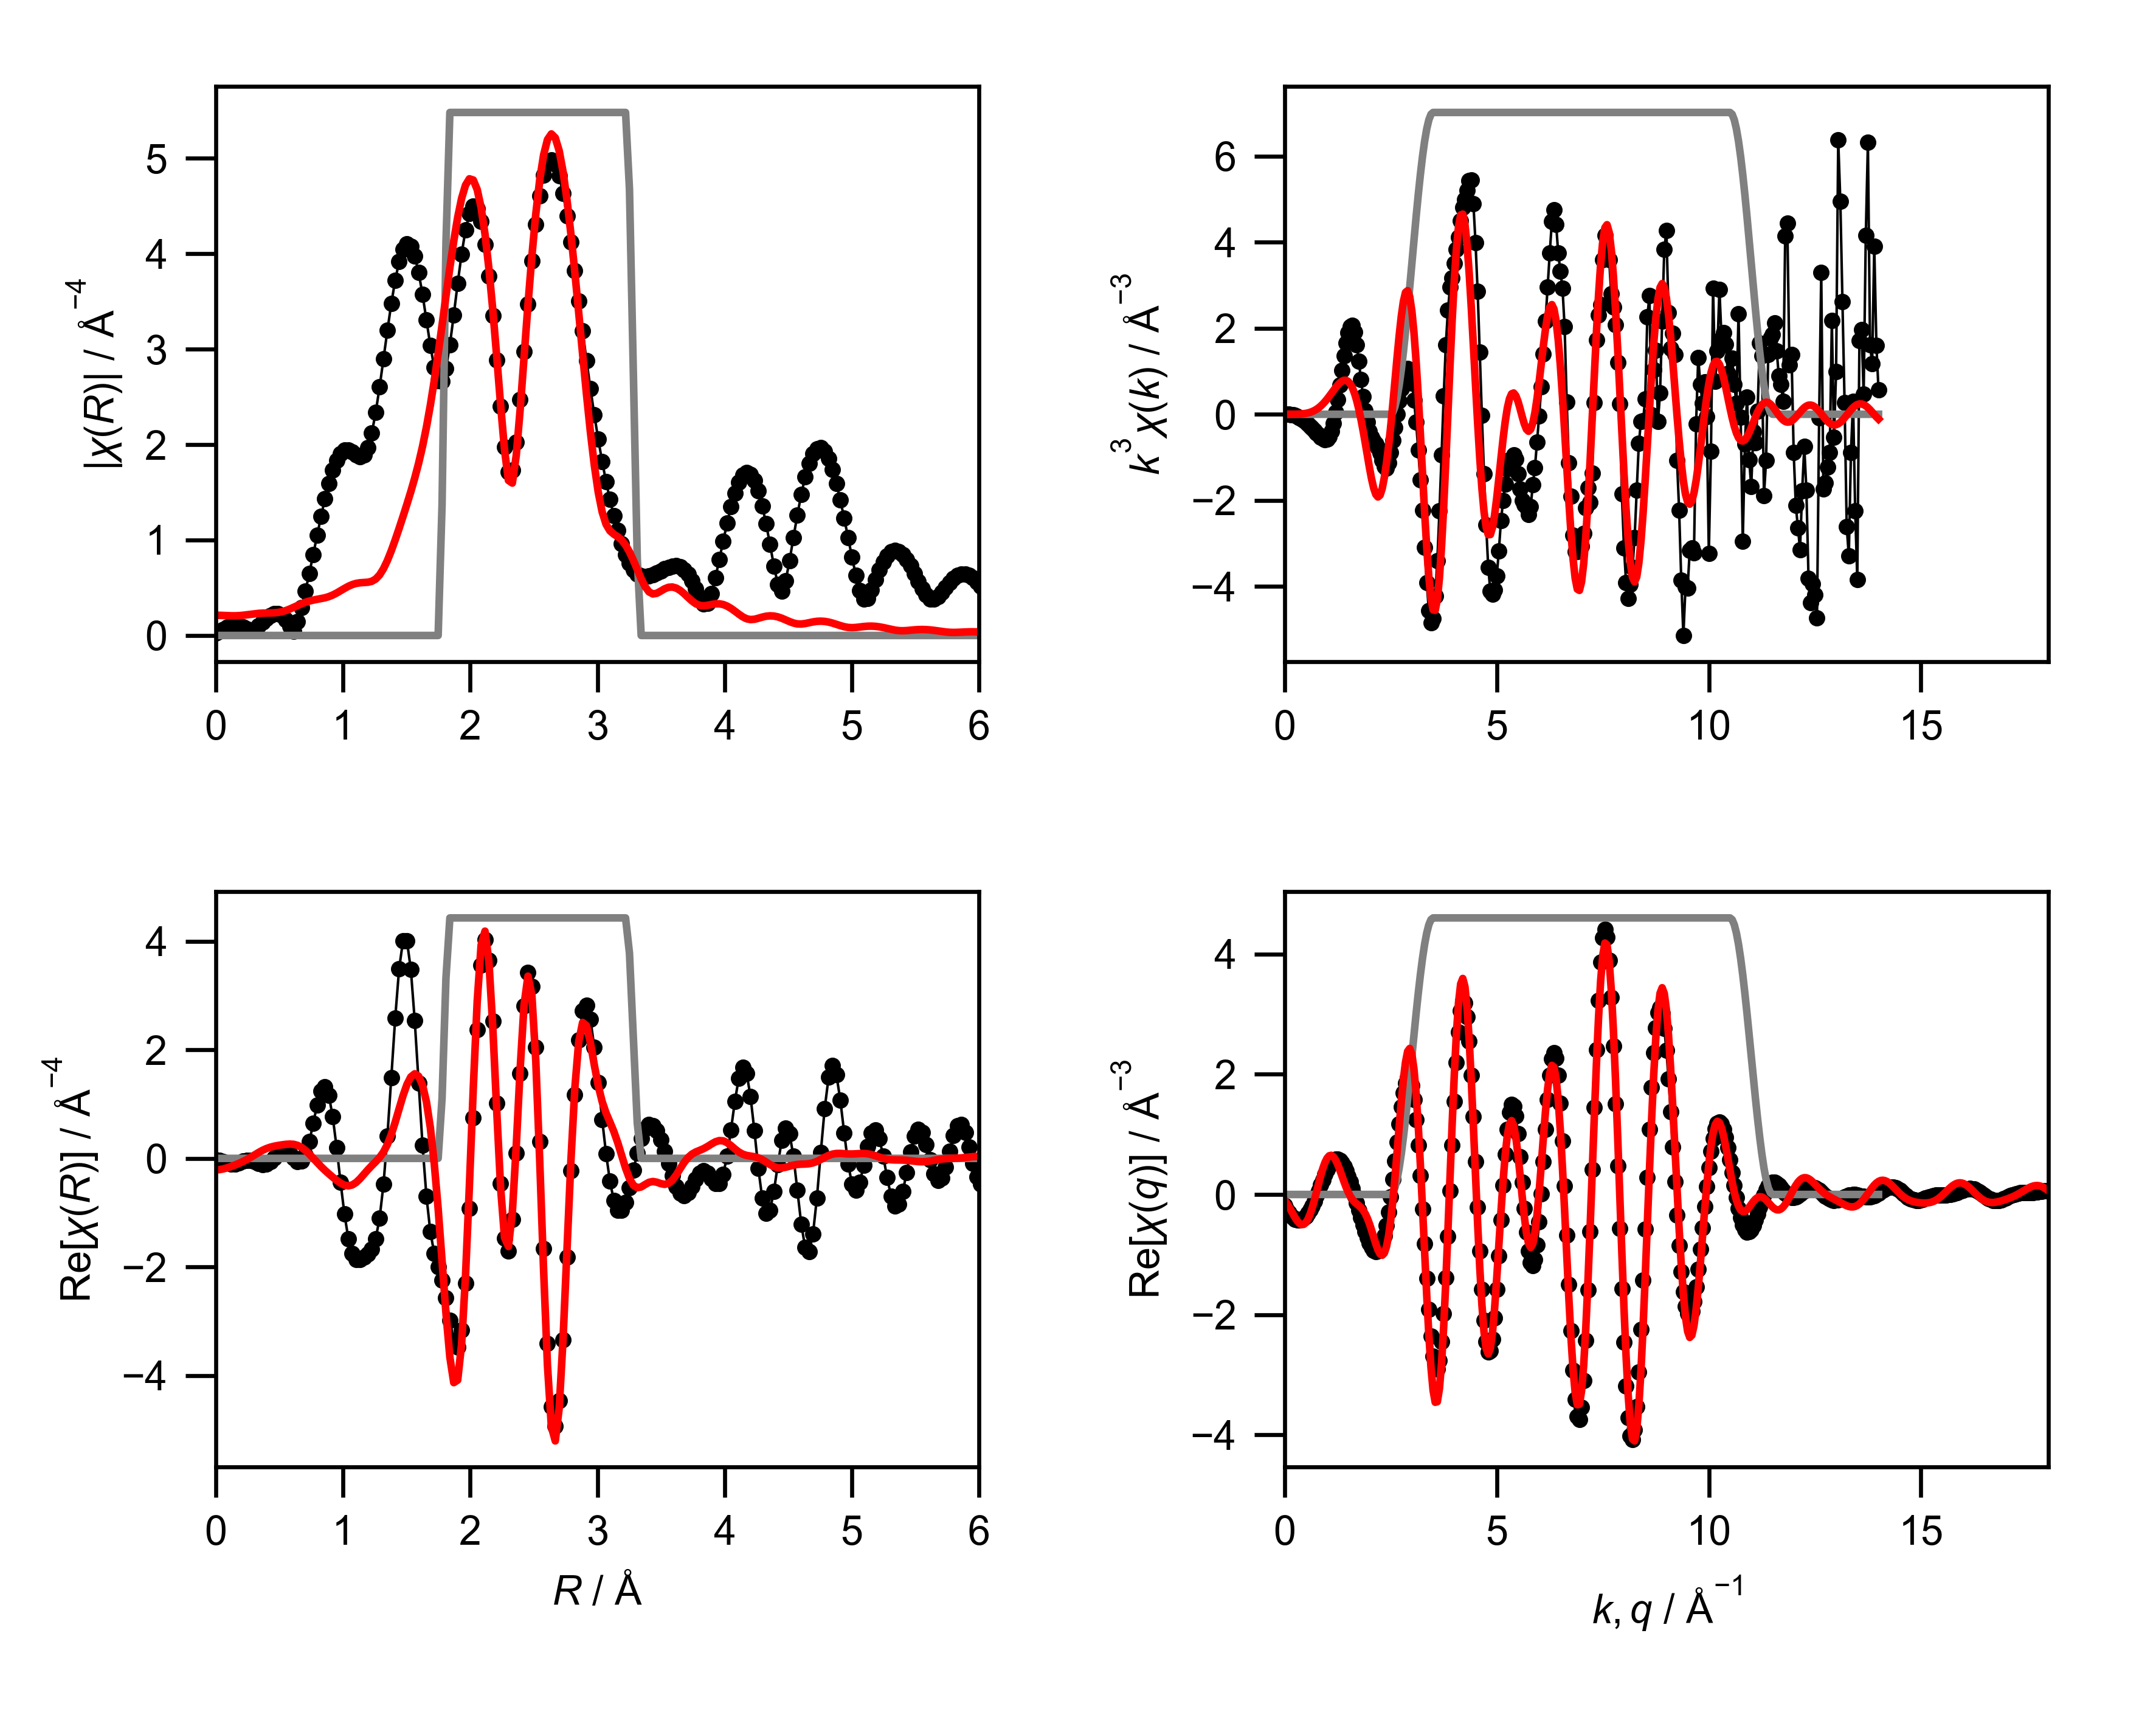

Source data for this figure (header and first rows):
mea_k, mea_chik, mea_k3chik, mea_r, mea_chir_mag, mea_chir_re, mea_chir_im, mea_q, mea_chiq_mag, mea_chiq_re, mea_chiq_im, fit_k, fit_chik, fit_k3chik, fit_r, fit_chir_mag, fit_chir_re, fit_chir_im, fit_q, fit_chiq_mag, fit_chiq_re, fit_chiq_im, win_k, win_r
0.0, -2.443, -0.0, 0.0, 0.02521, -0.02521, 0.0, 0.0, 0.4073, -0.1864, 0.3622, 0.0, 0.04763, 0.0, 0.0, 0.212, -0.212, 0.0, 0.0, 0.3112, -0.09203, 0.2973, 0.0, 0.0
0.05, -2.345, -0.0002931, 0.03068, 0.04079, -0.03497, -0.021, 0.05, 0.4094, -0.2484, 0.3255, 0.05, 0.05143, 6.428481528907631e-06, 0.03068, 0.2114, -0.2072, 0.04195, 0.05, 0.3319, -0.1436, 0.2992, 0.0, 0.0
0.1, -2.247, -0.002247, 0.06136, 0.06615, -0.05942, -0.02907, 0.1, 0.4119, -0.3032, 0.2789, 0.1, 0.05522, 5.522428407711216e-05, 0.06136, 0.2099, -0.1936, 0.08087, 0.1, 0.3547, -0.2018, 0.2916, 0.0, 0.0
0.15, -2.15, -0.007257, 0.09204, 0.0882, -0.08641, -0.01767, 0.15, 0.4149, -0.3494, 0.2236, 0.15, 0.0615, 0.0002076, 0.09204, 0.2079, -0.1733, 0.1148, 0.15, 0.3789, -0.2647, 0.2712, 0.0, 0.0
0.2, -2.054, -0.01643, 0.1227, 0.103, -0.1025, 0.01014, 0.2, 0.4183, -0.386, 0.1612, 0.2, 0.07019, 0.0005615, 0.1227, 0.2064, -0.1487, 0.1432, 0.2, 0.4042, -0.3288, 0.2352, 0.0, 0.0
0.25, -1.957, -0.03058, 0.1534, 0.1084, -0.09952, 0.043, 0.25, 0.4224, -0.412, 0.09326, 0.25, 0.08118, 0.001268, 0.1534, 0.2063, -0.1213, 0.1668, 0.25, 0.4301, -0.3897, 0.182, 0.0, 0.0
0.3, -1.861, -0.05024, 0.1841, 0.1037, -0.07916, 0.06695, 0.3, 0.4271, -0.4265, 0.02132, 0.3, 0.09434, 0.002547, 0.1841, 0.208, -0.0915, 0.1868, 0.3, 0.456, -0.4422, 0.1112, 0.0, 0.0
0.35, -1.763, -0.0756, 0.2148, 0.08935, -0.05222, 0.0725, 0.35, 0.4324, -0.4292, -0.05289, 0.35, 0.1095, 0.004695, 0.2148, 0.2116, -0.0585, 0.2034, 0.35, 0.4817, -0.4811, 0.02418, 0.0, 0.0
0.4, -1.665, -0.1066, 0.2454, 0.06876, -0.03362, 0.05997, 0.4, 0.4384, -0.4195, -0.1276, 0.4, 0.1265, 0.008093, 0.2454, 0.2167, -0.02132, 0.2156, 0.4, 0.5067, -0.501, -0.07592, 0.0, 0.0
0.45, -1.567, -0.1428, 0.2761, 0.05315, -0.03475, 0.04022, 0.45, 0.4451, -0.3972, -0.2009, 0.45, 0.145, 0.01321, 0.2761, 0.2223, 0.02012, 0.2214, 0.45, 0.5308, -0.4978, -0.1844, 0.0, 0.0
0.5, -1.47, -0.1838, 0.3068, 0.06431, -0.05689, 0.02999, 0.5, 0.4525, -0.3624, -0.2709, 0.5, 0.1648, 0.0206, 0.3068, 0.2275, 0.06425, 0.2183, 0.5, 0.5537, -0.4684, -0.2953, 0.0, 0.0
0.55, -1.376, -0.2289, 0.3375, 0.09928, -0.08912, 0.04376, 0.55, 0.4604, -0.3154, -0.3354, 0.55, 0.1856, 0.03088, 0.3375, 0.2315, 0.108, 0.2048, 0.55, 0.5751, -0.4119, -0.4014, 0.0, 0.0
0.6, -1.284, -0.2773, 0.3682, 0.1412, -0.1121, 0.08572, 0.6, 0.4689, -0.2568, -0.3923, 0.6, 0.2071, 0.04472, 0.3682, 0.2341, 0.1478, 0.1815, 0.6, 0.5947, -0.3289, -0.4955, 0.0, 0.0
0.65, -1.195, -0.3283, 0.3988, 0.1808, -0.1069, 0.1458, 0.65, 0.4779, -0.1877, -0.4395, 0.65, 0.2288, 0.06283, 0.3988, 0.2353, 0.1807, 0.1507, 0.65, 0.6124, -0.2227, -0.5704, 0.0, 0.0
0.7, -1.11, -0.3806, 0.4295, 0.2122, -0.0646, 0.2021, 0.7, 0.4873, -0.1095, -0.4748, 0.7, 0.2504, 0.08587, 0.4295, 0.236, 0.2057, 0.1157, 0.7, 0.6278, -0.09827, -0.6201, 0.0, 0.0
0.75, -1.026, -0.4329, 0.4602, 0.2303, 0.007272, 0.2302, 0.75, 0.497, -0.02423, -0.4964, 0.75, 0.2714, 0.1145, 0.4602, 0.2376, 0.224, 0.07933, 0.75, 0.6408, 0.0376, -0.6397, 0.0, 0.0
0.8, -0.9462, -0.4844, 0.4909, 0.2308, 0.08515, 0.2146, 0.8, 0.507, 0.06571, -0.5027, 0.8, 0.2913, 0.1492, 0.4909, 0.2417, 0.2379, 0.04276, 0.8, 0.6512, 0.1769, -0.6267, 0.0, 0.0
0.85, -0.866, -0.5318, 0.5216, 0.21, 0.1381, 0.1583, 0.85, 0.5171, 0.1575, -0.4925, 0.85, 0.3098, 0.1902, 0.5216, 0.2494, 0.2494, 0.004745, 0.85, 0.6589, 0.311, -0.5809, 0.0, 0.0
0.9, -0.7809, -0.5693, 0.5522, 0.1654, 0.1415, 0.08565, 0.9, 0.5273, 0.2481, -0.4653, 0.9, 0.3262, 0.2378, 0.5522, 0.2613, 0.2587, -0.03742, 0.9, 0.6636, 0.4314, -0.5042, 0.0, 0.0
0.95, -0.688, -0.5898, 0.5829, 0.09755, 0.09092, 0.03537, 0.95, 0.5376, 0.3341, -0.4212, 0.95, 0.3401, 0.2916, 0.5829, 0.2771, 0.2633, -0.08632, 0.95, 0.6653, 0.5307, -0.4013, 0.0, 0.0
1.0, -0.578, -0.578, 0.6136, 0.04606, 0.008985, 0.04518, 1.0, 0.5478, 0.4123, -0.3608, 1.0, 0.3511, 0.3511, 0.6136, 0.2952, 0.2585, -0.1426, 1.0, 0.664, 0.6027, -0.2785, 0.0, 0.0
1.05, -0.4472, -0.5177, 0.6443, 0.1459, -0.05765, 0.134, 1.05, 0.558, 0.4793, -0.2856, 1.05, 0.3586, 0.4152, 0.6443, 0.3142, 0.2394, -0.2035, 1.05, 0.6594, 0.6435, -0.1438, 0.0, 0.0
1.1, -0.2968, -0.3951, 0.675, 0.2931, -0.05314, 0.2882, 1.1, 0.568, 0.5325, -0.1979, 1.1, 0.3623, 0.4822, 0.675, 0.3322, 0.2024, -0.2634, 1.1, 0.6516, 0.6516, -0.005685, 0.0, 0.0
1.15, -0.1374, -0.209, 0.7056, 0.4635, 0.06597, 0.4588, 1.15, 0.578, 0.5692, -0.1003, 1.15, 0.3617, 0.5501, 0.7056, 0.348, 0.1476, -0.3151, 1.15, 0.6407, 0.628, 0.1271, 0.0, 0.0
1.2, 0.0262, 0.04527, 0.7363, 0.6508, 0.3097, 0.5724, 1.2, 0.5879, 0.5879, 0.003909, 1.2, 0.3566, 0.6161, 0.7363, 0.3608, 0.07867, -0.3521, 1.2, 0.6267, 0.5761, 0.2467, 0.0, 0.0
1.25, 0.1762, 0.3441, 0.767, 0.8484, 0.6428, 0.5537, 1.25, 0.5977, 0.5873, 0.1112, 1.25, 0.3466, 0.677, 0.767, 0.3707, 0.001868, -0.3707, 1.25, 0.6097, 0.5013, 0.347, 0.0, 0.0
1.3, 0.3096, 0.6803, 0.7977, 1.049, 0.9881, 0.3532, 1.3, 0.6076, 0.5671, 0.218, 1.3, 0.3318, 0.7289, 0.7977, 0.3786, -0.07614, -0.3708, 1.3, 0.59, 0.4107, 0.4235, 0.0, 0.0
1.35, 0.4154, 1.022, 0.8283, 1.246, 1.246, -0.03134, 1.35, 0.6176, 0.5278, 0.3207, 1.35, 0.3121, 0.7679, 0.8283, 0.386, -0.1506, -0.3554, 1.35, 0.5678, 0.3119, 0.4745, 0.0, 0.0
1.4, 0.4935, 1.354, 0.859, 1.43, 1.322, -0.5463, 1.4, 0.6279, 0.4704, 0.4159, 1.4, 0.2876, 0.7893, 0.859, 0.3949, -0.2198, -0.3281, 1.4, 0.5438, 0.2125, 0.5006, 0.0, 0.0
1.45, 0.5409, 1.649, 0.8897, 1.595, 1.161, -1.093, 1.45, 0.6386, 0.3965, 0.5006, 1.45, 0.2587, 0.7886, 0.8897, 0.4071, -0.2846, -0.2911, 1.45, 0.5186, 0.1192, 0.5047, 0.0, 0.0
1.5, 0.5606, 1.892, 0.9204, 1.732, 0.7659, -1.554, 1.5, 0.65, 0.3082, 0.5722, 1.5, 0.2255, 0.7612, 0.9204, 0.4238, -0.3466, -0.2439, 1.5, 0.4932, 0.03702, 0.4918, 0.0, 0.0
1.55, 0.547, 2.037, 0.9511, 1.838, 0.198, -1.827, 1.55, 0.6622, 0.2079, 0.6287, 1.55, 0.1887, 0.7028, 0.9511, 0.4447, -0.4052, -0.1834, 1.55, 0.4688, -0.03101, 0.4678, 0.0, 0.0
1.6, 0.5031, 2.061, 0.9817, 1.908, -0.4379, -1.857, 1.6, 0.6755, 0.09815, 0.6683, 1.6, 0.1489, 0.6099, 0.9817, 0.4686, -0.4564, -0.1061, 1.6, 0.4473, -0.0844, 0.4393, 0.0, 0.0
1.65, 0.4244, 1.907, 1.012, 1.941, -1.027, -1.648, 1.65, 0.6902, -0.01851, 0.6899, 1.65, 0.1069, 0.4803, 1.012, 0.493, -0.4928, -0.01107, 1.65, 0.4307, -0.1251, 0.4122, 0.0, 0.0
1.7, 0.327, 1.606, 1.043, 1.943, -1.479, -1.26, 1.7, 0.7066, -0.1395, 0.6926, 1.7, 0.06388, 0.3138, 1.043, 0.5154, -0.506, 0.09768, 1.7, 0.4216, -0.1571, 0.3912, 0.0, 0.0
1.75, 0.2288, 1.226, 1.074, 1.921, -1.753, -0.784, 1.75, 0.7249, -0.2622, 0.6758, 1.75, 0.02094, 0.1122, 1.074, 0.5334, -0.4899, 0.2111, 1.75, 0.4224, -0.1863, 0.3791, 0.0, 0.0
1.8, 0.1388, 0.8095, 1.104, 1.89, -1.865, -0.3054, 1.8, 0.7454, -0.3842, 0.6388, 1.8, -0.02071, -0.1208, 1.104, 0.5457, -0.4439, 0.3174, 1.8, 0.435, -0.2189, 0.3759, 0.0, 0.0
1.85, 0.06592, 0.4174, 1.135, 1.872, -1.868, 0.1255, 1.85, 0.7685, -0.5027, 0.5814, 1.85, -0.06009, -0.3805, 1.135, 0.5523, -0.3744, 0.406, 1.85, 0.4603, -0.2614, 0.3789, 0.0, 0.0
1.9, 0.01217, 0.0835, 1.166, 1.891, -1.822, 0.5085, 1.9, 0.7944, -0.6148, 0.5031, 1.9, -0.09633, -0.6608, 1.166, 0.555, -0.2925, 0.4716, 1.9, 0.4983, -0.3187, 0.383, 0.0, 0.0
1.95, -0.02441, -0.181, 1.197, 1.97, -1.761, 0.8848, 1.95, 0.8233, -0.7175, 0.4038, 1.95, -0.1284, -0.9523, 1.197, 0.558, -0.21, 0.517, 1.95, 0.5479, -0.394, 0.3807, 0.0, 0.0
2.0, -0.04866, -0.3893, 1.227, 2.12, -1.668, 1.308, 2.0, 0.8554, -0.807, 0.2837, 2.0, -0.1551, -1.241, 1.227, 0.5677, -0.1338, 0.5517, 2.0, 0.6077, -0.4873, 0.363, 0.0, 0.0
2.05, -0.06145, -0.5294, 1.258, 2.337, -1.48, 1.808, 2.05, 0.8908, -0.8792, 0.1434, 2.05, -0.1746, -1.504, 1.258, 0.5911, -0.06218, 0.5879, 2.05, 0.6762, -0.5952, 0.3209, 0.0, 0.0
2.1, -0.06698, -0.6203, 1.289, 2.603, -1.106, 2.356, 2.1, 0.9296, -0.9295, -0.01563, 2.1, -0.1855, -1.718, 1.289, 0.6343, 0.01581, 0.6341, 2.1, 0.7521, -0.7108, 0.2458, 0.0, 0.0
2.15, -0.06908, -0.6866, 1.319, 2.897, -0.4777, 2.857, 2.15, 0.9719, -0.953, -0.191, 2.15, -0.1874, -1.863, 1.319, 0.6997, 0.1166, 0.6899, 2.15, 0.8343, -0.8239, 0.1314, 0.0, 0.0
2.2, -0.07249, -0.7719, 1.35, 3.196, 0.4141, 3.169, 2.2, 1.018, -0.9446, -0.3787, 2.2, -0.1805, -1.922, 1.35, 0.7857, 0.2558, 0.7429, 2.2, 0.9219, -0.9215, -0.02519, 0.0, 0.0
2.25, -0.0796, -0.9067, 1.381, 3.478, 1.49, 3.143, 2.25, 1.067, -0.8996, -0.5737, 2.25, -0.1651, -1.88, 1.381, 0.888, 0.4407, 0.7709, 2.25, 1.014, -0.9891, -0.223, 0.0, 0.0
2.3, -0.08819, -1.073, 1.411, 3.724, 2.587, 2.678, 2.3, 1.12, -0.8139, -0.7688, 2.3, -0.142, -1.728, 1.411, 1.002, 0.6661, 0.7481, 2.3, 1.11, -1.012, -0.4559, 0.0, 0.0
2.35, -0.09348, -1.213, 1.442, 3.917, 3.493, 1.771, 2.35, 1.175, -0.6847, -0.9555, 2.35, -0.1134, -1.472, 1.442, 1.122, 0.9134, 0.6521, 2.35, 1.209, -0.9762, -0.7132, 0.0, 0.0
2.4, -0.09033, -1.249, 1.473, 4.045, 4.011, 0.5289, 2.4, 1.234, -0.5109, -1.124, 2.4, -0.08251, -1.141, 1.473, 1.247, 1.155, 0.4706, 2.4, 1.311, -0.8716, -0.9792, 0.0, 0.0
2.45, -0.07696, -1.132, 1.503, 4.1, 4.012, -0.8481, 2.45, 1.296, -0.2941, -1.263, 2.45, -0.05099, -0.7498, 1.503, 1.375, 1.36, 0.2038, 2.45, 1.415, -0.6916, -1.234, 0.0, 0.0
2.5, -0.05726, -0.8947, 1.534, 4.077, 3.485, -2.116, 2.5, 1.361, -0.0383, -1.361, 2.5, -0.01885, -0.2946, 1.534, 1.508, 1.501, -0.1382, 2.5, 1.521, -0.4357, -1.457, 0.0, 0.0
2.55, -0.0366, -0.6069, 1.565, 3.976, 2.542, -3.057, 2.55, 1.428, 0.249, -1.406, 2.55, 0.01324, 0.2195, 1.565, 1.649, 1.559, -0.5394, 2.55, 1.628, -0.1099, -1.624, 0.006156, 0.0
2.6, -0.01726, -0.3034, 1.595, 3.803, 1.385, -3.542, 2.6, 1.498, 0.5572, -1.39, 2.6, 0.04353, 0.7651, 1.595, 1.805, 1.514, -0.9829, 2.6, 1.736, 0.273, -1.715, 0.02447, 0.0
2.65, 8.883667313670209e-05, 0.001653, 1.626, 3.573, 0.2433, -3.565, 2.65, 1.569, 0.8726, -1.304, 2.65, 0.07033, 1.309, 1.626, 1.981, 1.35, -1.451, 2.65, 1.845, 0.6937, -1.709, 0.0545, 0.0
2.7, 0.0156, 0.3071, 1.657, 3.307, -0.6989, -3.232, 2.7, 1.643, 1.179, -1.144, 2.7, 0.09258, 1.822, 1.657, 2.183, 1.042, -1.918, 2.7, 1.954, 1.127, -1.596, 0.09549, 0.0
2.75, 0.02852, 0.5932, 1.687, 3.037, -1.354, -2.718, 2.75, 1.718, 1.458, -0.9087, 2.75, 0.1093, 2.274, 1.687, 2.413, 0.5671, -2.345, 2.75, 2.062, 1.544, -1.367, 0.1464, 0.0
2.8, 0.03791, 0.8322, 1.718, 2.807, -1.749, -2.195, 2.8, 1.794, 1.69, -0.6024, 2.8, 0.1195, 2.623, 1.718, 2.671, -0.09282, -2.669, 2.8, 2.17, 1.912, -1.026, 0.2061, 0.0
2.85, 0.04309, 0.9974, 1.749, 2.668, -1.999, -1.767, 2.85, 1.871, 1.856, -0.2342, 2.85, 0.1224, 2.832, 1.749, 2.952, -0.9284, -2.803, 2.85, 2.277, 2.201, -0.5824, 0.273, 0.0
2.9, 0.0435, 1.061, 1.779, 2.661, -2.244, -1.431, 2.9, 1.949, 1.94, 0.1816, 2.9, 0.1178, 2.872, 1.779, 3.251, -1.885, -2.648, 2.9, 2.382, 2.381, -0.057, 0.3455, 0.25
2.95, 0.03826, 0.9823, 1.81, 2.796, -2.575, -1.089, 2.95, 2.027, 1.928, 0.6258, 2.95, 0.1062, 2.727, 1.81, 3.556, -2.852, -2.124, 2.95, 2.486, 2.43, 0.5225, 0.4218, 0.75
... 541 more rows
